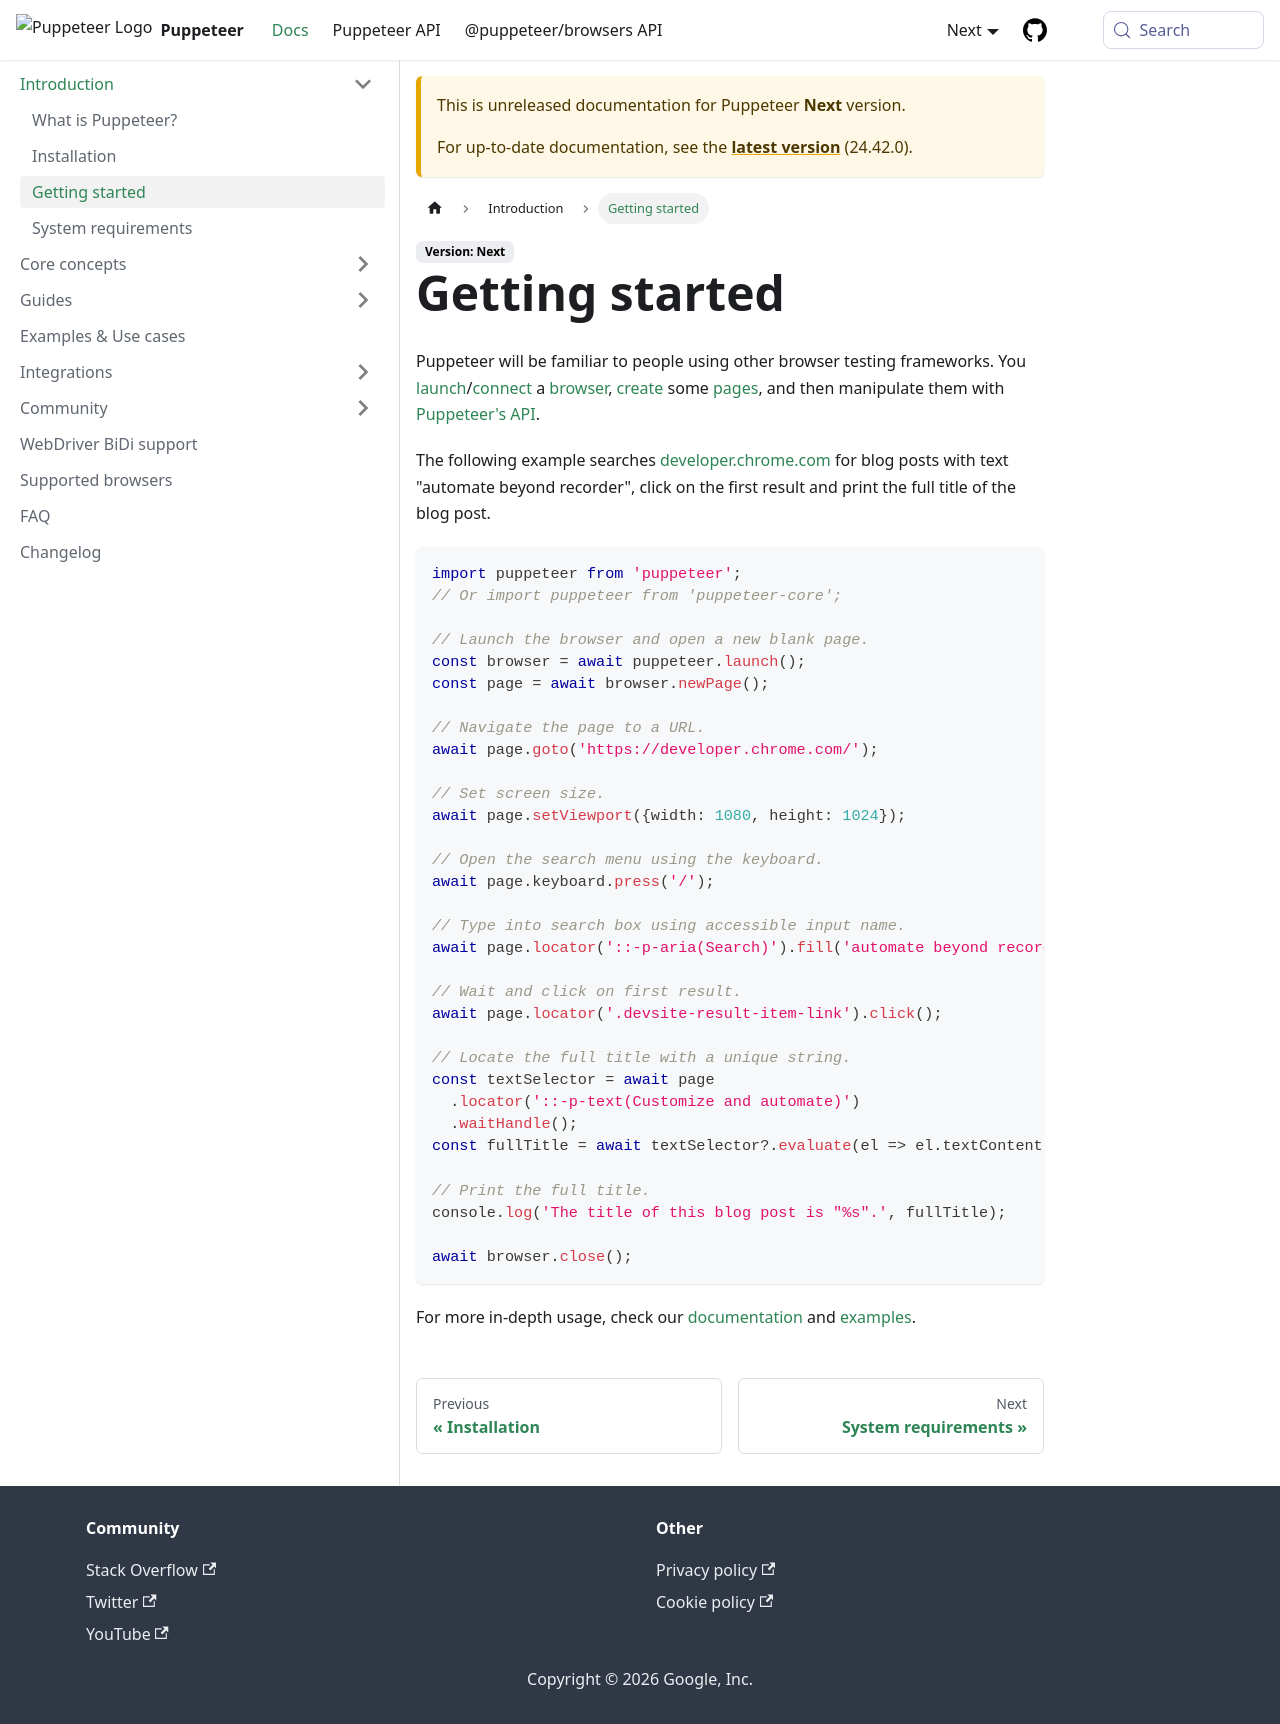

repository: fernandoesteban2408-ux/fernandoesteban2408-gmail.com · page: next/guides/getting-started.html · generator: docusaurus

# Getting started

Puppeteer will be familiar to people using other browser testing frameworks. You
[launch](https://pptr.dev/api/puppeteer.puppeteernode.launch)/[connect](https://pptr.dev/api/puppeteer.puppeteernode.connect)
a [browser](https://pptr.dev/api/puppeteer.browser),
[create](https://pptr.dev/api/puppeteer.browser.newpage) some
[pages](https://pptr.dev/api/puppeteer.page), and then manipulate them with
[Puppeteer's API](https://pptr.dev/api).

The following example searches [developer.chrome.com](https://developer.chrome.com/) for blog posts with text "automate beyond recorder", click on the first result and print the full title of the blog post.

```ts
import puppeteer from 'puppeteer';
// Or import puppeteer from 'puppeteer-core';

// Launch the browser and open a new blank page.
const browser = await puppeteer.launch();
const page = await browser.newPage();

// Navigate the page to a URL.
await page.goto('https://developer.chrome.com/');

// Set screen size.
await page.setViewport({width: 1080, height: 1024});

// Open the search menu using the keyboard.
await page.keyboard.press('/');

// Type into search box using accessible input name.
await page.locator('::-p-aria(Search)').fill('automate beyond recorder');

// Wait and click on first result.
await page.locator('.devsite-result-item-link').click();

// Locate the full title with a unique string.
const textSelector = await page
  .locator('::-p-text(Customize and automate)')
  .waitHandle();
const fullTitle = await textSelector?.evaluate(el => el.textContent);

// Print the full title.
console.log('The title of this blog post is "%s".', fullTitle);

await browser.close();
```

For more in-depth usage, check our [documentation](https://pptr.dev/docs)
and [examples](https://github.com/puppeteer/puppeteer/tree/main/examples).
